Run: headless pygame with SDL's dummy video driver; simulated clock (each Clock.tick advances the game by its frame time, no real sleeping); random seed 0; keys injected as events and as key.get_pressed() state; mouse plan: one left click at the window centre at the start of phase 2, then a move to the lower-right quarter at the start of phase 3.
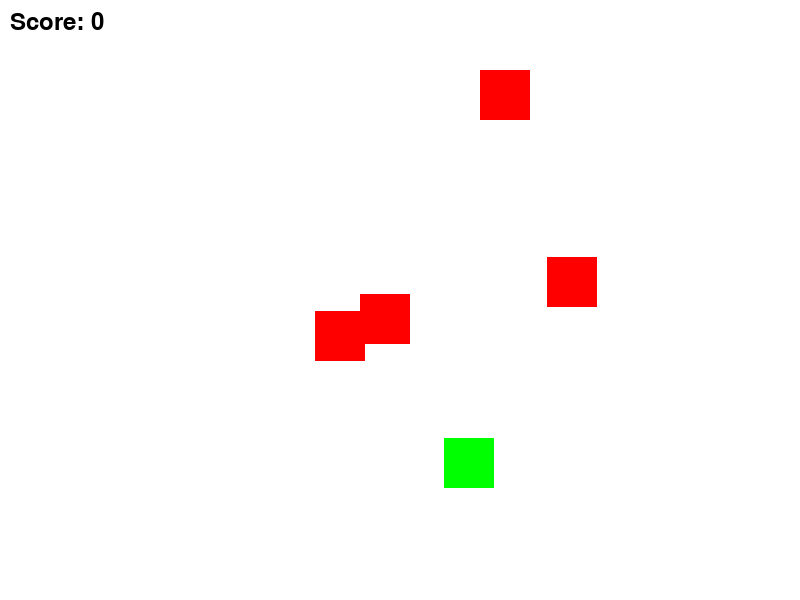
Frame 1 of 4 · flips 1–60 · no input
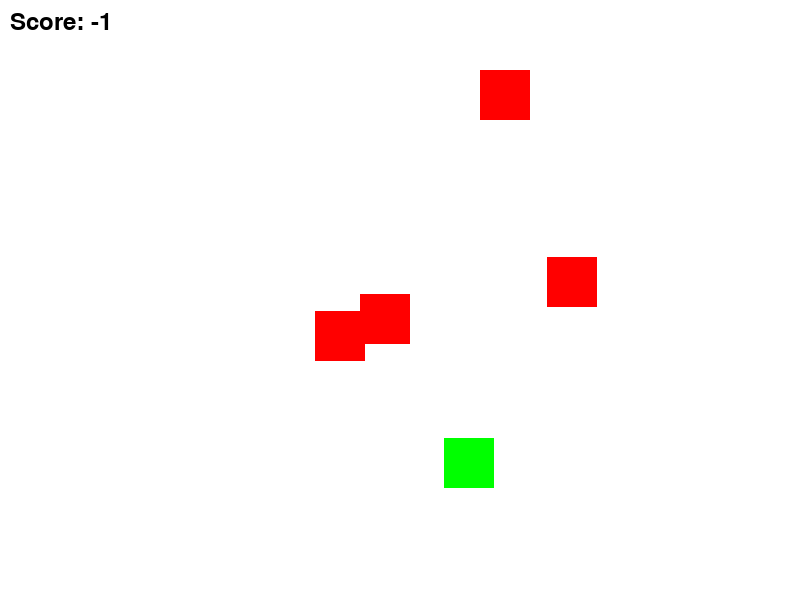
Frame 2 of 4 · flips 61–180 · clicked the window centre · tapped SPACE, RETURN · held RIGHT (→), D
Frame 3 of 4 · flips 181–300 · moved the mouse to the lower-right quarter · held DOWN (↓), S · screen unchanged from frame 2, image omitted
Frame 4 of 4 · flips 301–420 · held LEFT (←), A, UP (↑), W · screen unchanged from frame 3, image omitted

The pygame program that drew these frames:

import pygame
import random
import time

pygame.init()

WIDTH, HEIGHT = 800, 600
WHITE = (255, 255, 255)
GREEN = (0, 255, 0)
RED = (255, 0, 0)
FONT = pygame.font.Font(None, 36)

screen = pygame.display.set_mode((WIDTH, HEIGHT))
pygame.display.set_caption("Task Tracker - Conscientiousness Game")

clock = pygame.time.Clock()

# Create tasks
tasks = []
for _ in range(5):
    x = random.randint(50, WIDTH - 100)
    y = random.randint(50, HEIGHT - 100)
    tasks.append(pygame.Rect(x, y, 50, 50))

score = 0
current_task = 0
start_time = time.time()

running = True
while running:
    screen.fill(WHITE)

    # Draw tasks
    for i, task in enumerate(tasks):
        color = GREEN if i == current_task else RED
        pygame.draw.rect(screen, color, task)

    # Handle events
    for event in pygame.event.get():
        if event.type == pygame.QUIT:
            running = False

        elif event.type == pygame.MOUSEBUTTONDOWN:
            if tasks[current_task].collidepoint(event.pos):
                score += 1
                current_task += 1
            else:
                score -= 1

            if current_task >= len(tasks):
                running = False

    # Draw score
    score_text = FONT.render(f"Score: {score}", True, (0, 0, 0))
    screen.blit(score_text, (10, 10))

    pygame.display.flip()
    clock.tick(30)

pygame.quit()

# Final conscientiousness score
end_time = time.time()
duration = end_time - start_time
conscientiousness_score = max(0, min(100, (score / len(tasks)) * 100 - duration // 2))
print(f"Estimated CSN Score: {conscientiousness_score:.2f}")
